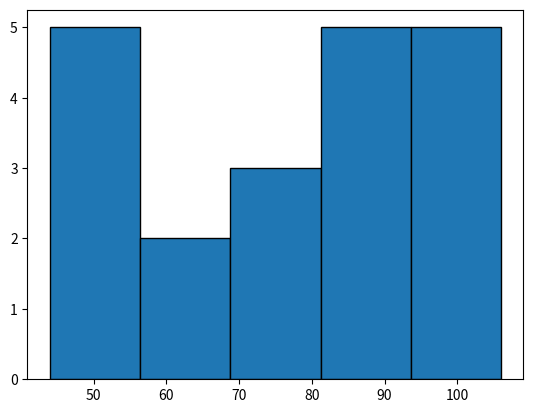
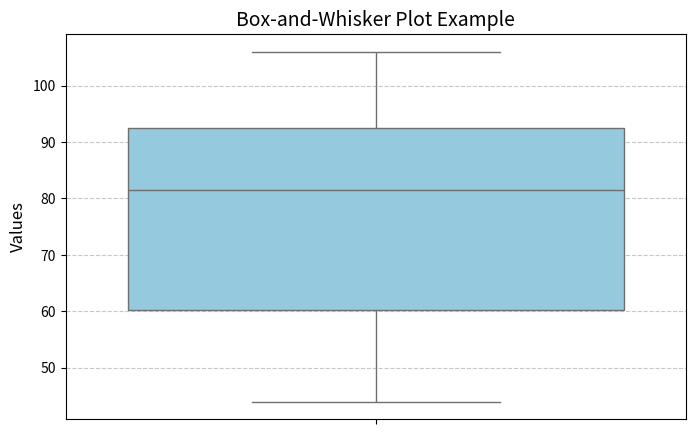

These charts were generated, in order, by the following Python code:
import math as mt
import matplotlib.pyplot as plt
import seaborn as sns
import numpy as np
import pandas as pd

def standard_deviation(V):
    SD=mt.sqrt(V)
    return SD

def variance(x,m):
    V=0
    for i in x:
        V+=(i-m)**2
    V = V/(len(x)-1)
    return V

def mean_deviation(x, M):
    MD = 0
    for i in x:
        MD += abs(i-M)
    # print(MD)
    MD = MD / len(x)
    return MD

def mode(x):
    f = {}
    for i in x:
        f[i] = f.get(i, 0) + 1

    max_count = max(f.values())
    modes = [key for key, value in f.items() if value == max_count]

    if max_count == 1:
        return "No mode"

    return modes if len(modes) > 1 else modes[0]

def plot_fn(x):
    def bin_no(x):
        B= int(1 + np.log2(len(x)))
        if B > len(x) // 2:
            B = len(x) // 2
        return B
    plt.hist(x,bins=bin_no(x), edgecolor="black")
    plt.show()

def whisker(x):
    plt.figure(figsize=(8, 5))
    sns.boxplot(y=x, color='skyblue')
    plt.title("Box-and-Whisker Plot Example", fontsize=14)
    plt.ylabel("Values", fontsize=12)
    plt.grid(axis="y", linestyle="--", alpha=0.7)
    plt.show()


def median(x):
    x=sorted(x)
    if len(x)%2==1:
        M=x[((len(x)+1)//2)-1]
    else:
        M=(x[(len(x)//2)-1]+x[(len(x)//2+1)-1])/2
    return M

def geometric_mean(x):
    GM=1
    for i in x:
        GM*=i
    GM=GM**(1/len(x))
    return GM

def harmonic_mean(x):
    if 0 in x:
        return "Not Defined: data contains 0!"
    HM = 0
    for i in x:
        HM += 1/i
    # print(HM)
    HM = len(x)/HM
    return HM

def arithmetic_mean(x):
    AM=0
    for i in x:
        AM+=i
    # print(AM)
    AM=AM/len(x)
    return AM


def skewness(x,m,SD):
    n = len(x)
    skew = sum((i - m) ** 3 for i in x) / ((n - 1) * (SD ** 3))
    return skew


def kurtosis(x,m, SD):
    n = len(x)
    kurt = sum((i - m) ** 4 for i in x) / ((n - 1) * (SD ** 4))
    return kurt -3

def inter_quartile(x):
    sorted_x = sorted(x)
    n = len(sorted_x)
    q1 = median(sorted_x[:n // 2])
    q3 = median(sorted_x[(n + 1) // 2:])
    return q3 - q1

def coeffi_var(SD, m):
    cov = (SD / m) * 100
    return cov

def range_fn(x):
    return max(x) - min(x)

def num_bins(x):
    B= int(1 + np.log2(len(x)))
    if B > len(x) // 2:
        B = len(x) // 2
    return B

def calculate_bins(data, num_bins):
    data_range = max(data) - min(data)
    bin_width = data_range / num_bins
    bins = np.arange(min(data), max(data) + bin_width, bin_width)  # Create bins
    return bins

def frequency_distribution(data, bins):
    return pd.cut(data, bins=bins).value_counts().sort_index()

def relative_frequency_distribution(data, bins):
    return pd.cut(data, bins=bins).value_counts().sort_index()

def cumulative_frequency_distribution(data, bins):
    return pd.cut(data, bins=bins).value_counts().cumsum().sort_index()

def cumulative_relative_frequency_distribution(data, bins):
    return pd.cut(data, bins=bins).value_counts().cumsum().sort_index()

def plot_frequency_polygon(data, bins):
    freq_dist = frequency_distribution(data, bins)
    midpoints = [interval.mid for interval in pd.cut(data, bins).categories]
    plt.plot(midpoints, freq_dist.values, marker='o', linestyle='-', color='b')
    plt.title('Frequency Polygon')
    plt.xlabel('S/R Ratio')
    plt.ylabel('Frequency')
    plt.show()

def central_tendency(skew):
    if skew < -1:
        ct = "Median"
        reason = "Data is heavily skewed to the left."
    elif skew > 1:
        ct = "Median"
        reason = "Data is heavily skewed to the right."
    else:
        ct = "Mean"
        reason = "Data is approximately symmetric."
    return ct, reason

def main():
    # x=[6,1,2,3,4,5]
    x = [44, 46, 49, 52, 55, 62, 67, 72, 77, 80, 83, 86, 88, 90, 92, 94, 99, 100, 101, 106]
    y = [44, 46, 1, 5, 44, 62, 67, 72, 177, 80, 56, 86, 88, 90, 92, 94, 99, 106, 10, 106]

    m=arithmetic_mean(x)
    print("Arithmetic mean: ", m)
    print("Harmonic_mean:",harmonic_mean(x))
    print("geometric_mean(x): ",geometric_mean(x))
    M=median(x)
    print("Median: ", M)
    print("Mean deviation: ",mean_deviation(x, M))
    V=variance(x, m)
    print("Mode: ", mode(x))
    print("Variance: ", V)
    SD = standard_deviation(V)
    print("Standard deviation: ", SD)
    m2=arithmetic_mean(y)
    print("Coefficient of variance: ",coeffi_var(SD, m))
    print("Inter- Quartiles: ",inter_quartile(x))
    print("skewness: ",skewness(x, m, SD))
    print("Kurtosis: ",kurtosis(x, m, SD))
    plot_fn(x)
    whisker(x)


if __name__ == '__main__':
    main()